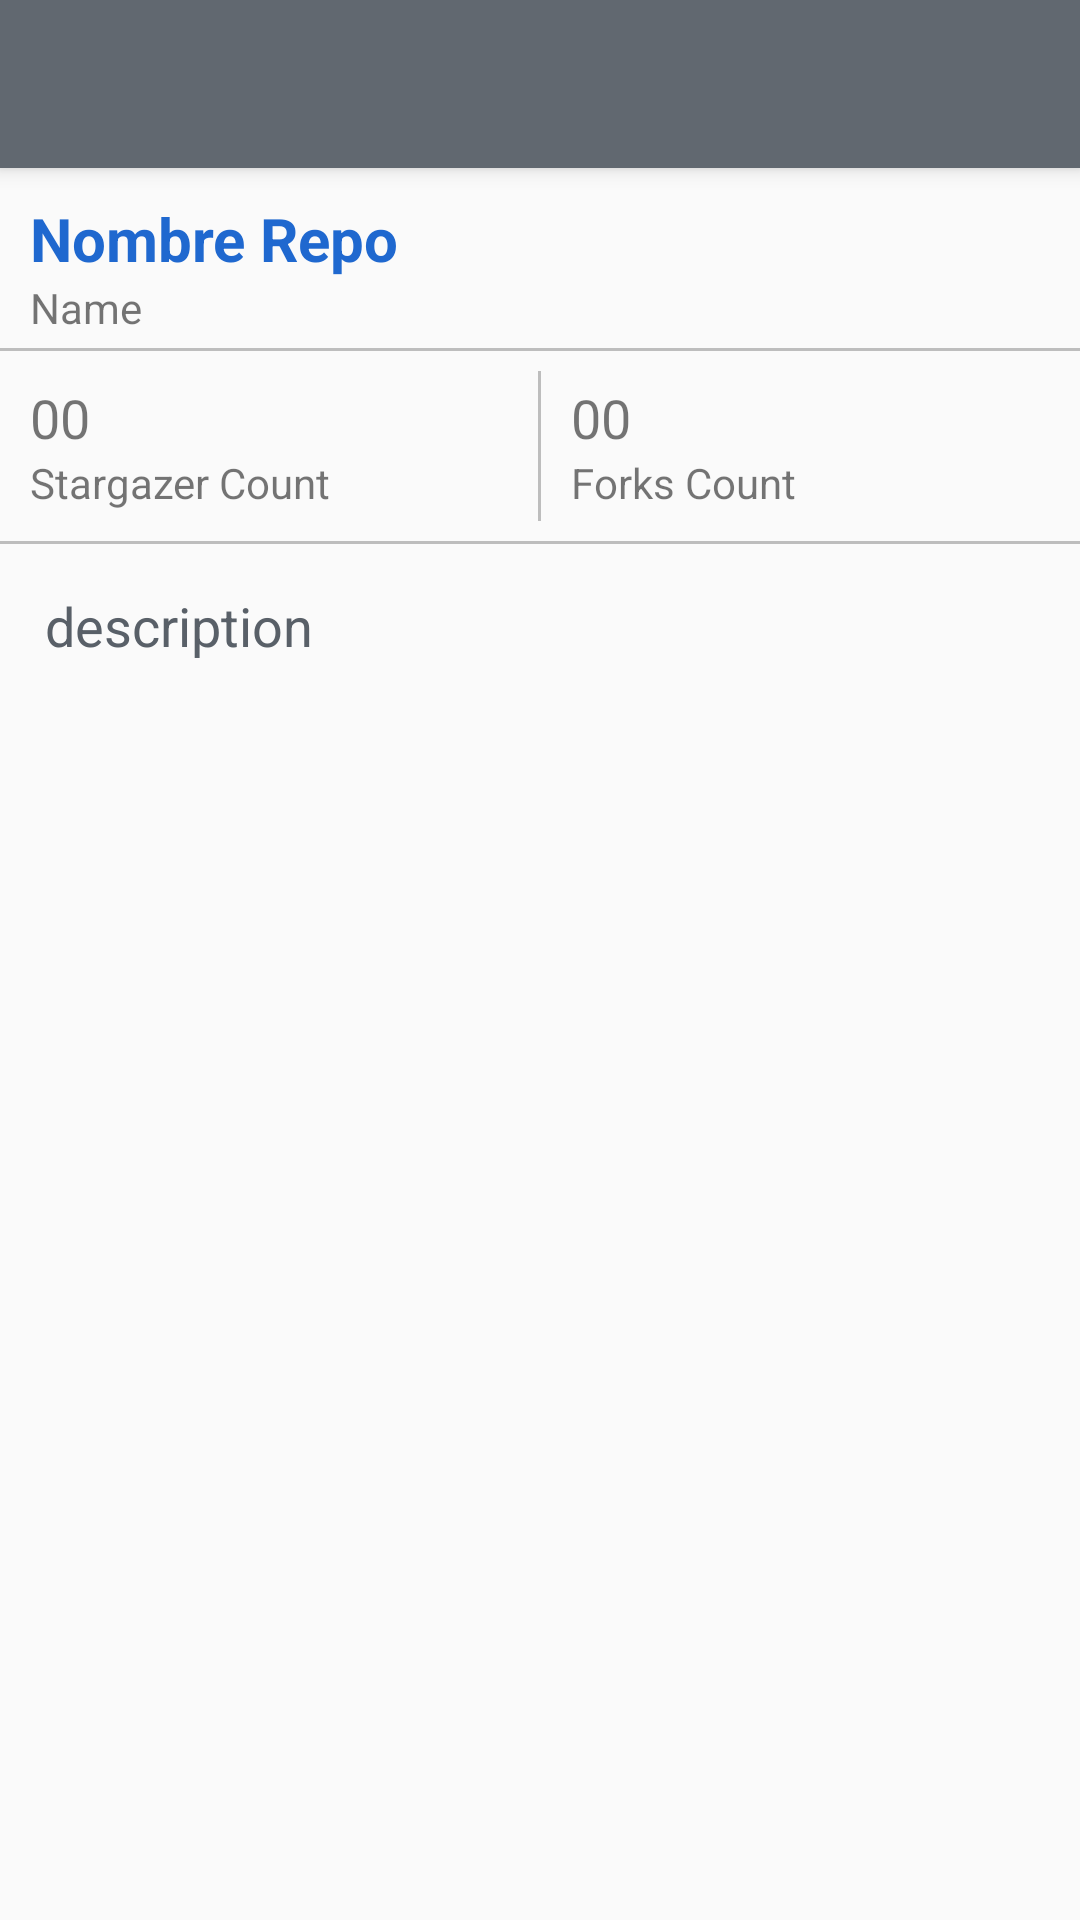

Write the Android layout XML for this screen, with the resource values it uses.
<!-- AndroidManifest.xml: application theme AppTheme -->
<!-- res/layout/activity_repo_detail.xml -->
<?xml version="1.0" encoding="utf-8"?>
<LinearLayout xmlns:android="http://schemas.android.com/apk/res/android"
    xmlns:tools="http://schemas.android.com/tools"
    android:layout_width="match_parent"
    android:layout_height="match_parent"
    xmlns:app="http://schemas.android.com/apk/res-auto"
    android:orientation="vertical"
    tools:context=".View.ActivityRepoDetail">

    <android.support.v7.widget.Toolbar
        xmlns:android="http://schemas.android.com/apk/res/android"
        android:id="@+id/toolbar"
        android:layout_width="match_parent"
        android:layout_height="?attr/actionBarSize"
        android:background="@color/colorPrimary"
        app:navigationIcon="@drawable/ic_chevron_left_black_24dp"
        android:theme="@style/ThemeOverlay.AppCompat.Dark.ActionBar"
        android:elevation="@dimen/elevation_toolbar"/>

    <LinearLayout
        android:layout_width="match_parent"
        android:layout_height="60dp"
        android:orientation="vertical">
        <TextView
            android:id="@+id/textViewName"
            android:layout_width="wrap_content"
            android:layout_height="wrap_content"
            android:textSize="20dp"
            android:text="Nombre Repo"
            android:textColor="@color/primaryText"
            android:textStyle="bold"
            android:layout_marginLeft="10dp"
            android:layout_marginTop="10dp"
            />
        <TextView
            android:layout_width="wrap_content"
            android:layout_height="wrap_content"
            android:text="Name"
            android:layout_marginLeft="10dp"

            />
    </LinearLayout>

    <View
        android:layout_width="match_parent"
        android:layout_height="1dp"
        android:background="@color/dividerColor"
        android:layout_gravity="center"/>


    <RelativeLayout
        android:layout_width="match_parent"
        android:layout_height="wrap_content">

        <TextView
            android:id="@+id/textViewStarsCount"
            android:layout_width="wrap_content"
            android:layout_height="wrap_content"
            android:text="00"
            android:textSize="18dp"
            android:layout_margin="10dp"
            />
        <TextView
            android:layout_width="wrap_content"
            android:layout_height="wrap_content"
            android:text="Stargazer Count"
            android:layout_marginLeft="10dp"
            android:layout_marginBottom="10dp"
            android:layout_below="@id/textViewForks"/>
        <View
            android:id="@+id/divider"
            android:layout_width="1dp"
            android:layout_height="50dp"
            android:background="@color/dividerColor"
            android:layout_centerInParent="true"
            />
        <TextView
            android:id="@+id/textViewForks"
            android:layout_width="wrap_content"
            android:layout_height="wrap_content"
            android:text="00"
            android:textSize="18dp"
            android:layout_toEndOf="@id/divider"
            android:layout_marginLeft="10dp"
            android:layout_marginTop="10dp"
            android:layout_toRightOf="@id/divider" />
        <TextView
            android:layout_width="wrap_content"
            android:layout_height="wrap_content"
            android:text="Forks Count"
            android:layout_toEndOf="@id/divider"
            android:layout_marginLeft="10dp"
            android:layout_toRightOf="@id/divider"
            android:layout_below="@id/textViewForks"/>
    </RelativeLayout>

    <View
        android:layout_width="match_parent"
        android:layout_height="1dp"
        android:background="@color/dividerColor"
        android:layout_gravity="center"/>

    <TextView
        android:id="@+id/textViewDescription"
        android:layout_width="wrap_content"
        android:layout_height="wrap_content"
        android:textSize="18dp"
        android:text="description"
        android:textColor="@color/secundaryText"
        android:layout_centerVertical="true"
        android:layout_alignParentLeft="true"
        android:layout_margin="15dp"/>
</LinearLayout>
<!-- resources referenced by this layout -->
<resources>
  <color name="colorPrimary">#616870</color>
  <color name="dividerColor">#BDBDBD</color>
  <color name="primaryText">#1f68cf</color>
  <color name="secundaryText">#596068</color>
  <dimen name="elevation_toolbar">4dp</dimen>
  <style name="AppTheme" parent="Theme.AppCompat.Light.NoActionBar">
          
          <item name="colorPrimary">@color/colorPrimary</item>
          <item name="colorPrimaryDark">@color/colorPrimaryDark</item>
          <item name="colorAccent">@color/colorAccent</item>
      </style>
  <color name="colorPrimaryDark">#25292e</color>
  <color name="colorAccent">#d5692b</color>
</resources>
